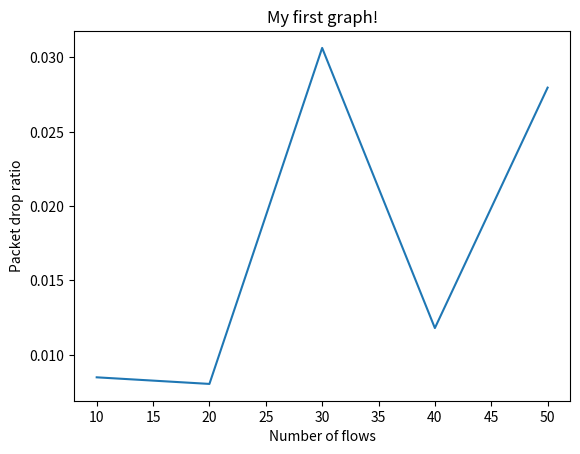

Python code for this plot:
# importing the required module 

import matplotlib.pyplot as plt 
  
# x axis values 
x = [10, 20, 30, 40, 50] 
# corresponding y axis values 
y = [0.00848708, 0.0080429, 0.030643,0.0118002,0.027972 ] 
  
# plotting the points  
plt.plot(x, y) 
  
# naming the x axis 
plt.xlabel('Number of flows') 
# naming the y axis 
plt.ylabel('Packet drop ratio') 
  
# giving a title to my graph 
plt.title('My first graph!') 
  
# function to show the plot 
plt.show()